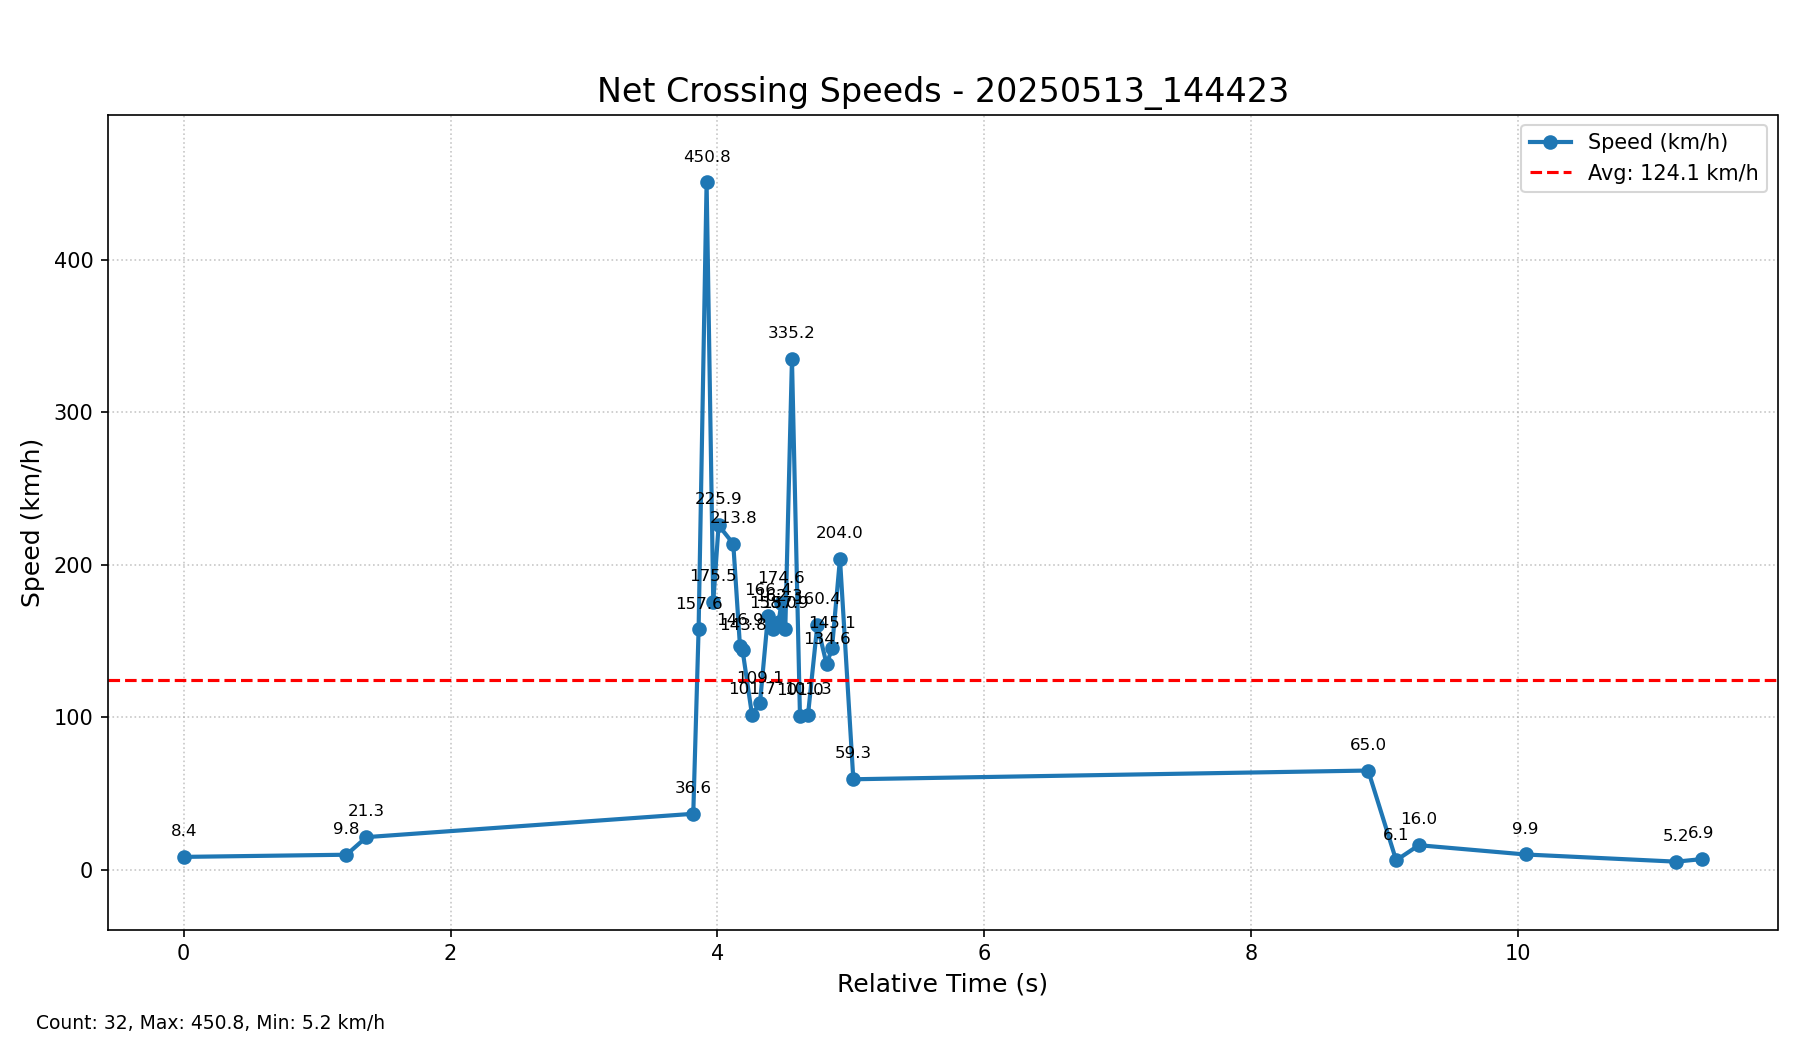

The data file committed next to this chart (first rows):
Timestamp, Point Number, Relative Time (s), Speed (km/h)
20250513_144423, 1, 0.00, 8.4
20250513_144423, 2, 1.22, 9.8
20250513_144423, 3, 1.37, 21.3
20250513_144423, 4, 3.82, 36.6
20250513_144423, 5, 3.86, 157.6
20250513_144423, 6, 3.92, 450.8
20250513_144423, 7, 3.97, 175.5
20250513_144423, 8, 4.01, 225.9
20250513_144423, 9, 4.12, 213.8
20250513_144423, 10, 4.17, 146.9
20250513_144423, 11, 4.19, 143.8
20250513_144423, 12, 4.26, 101.7
20250513_144423, 13, 4.32, 109.1
20250513_144423, 14, 4.38, 166.4
20250513_144423, 15, 4.42, 158.0
20250513_144423, 16, 4.46, 162.3
20250513_144423, 17, 4.48, 174.6
20250513_144423, 18, 4.51, 157.9
20250513_144423, 19, 4.56, 335.2
20250513_144423, 20, 4.62, 101.0
20250513_144423, 21, 4.68, 101.3
20250513_144423, 22, 4.75, 160.4
20250513_144423, 23, 4.82, 134.6
20250513_144423, 24, 4.86, 145.1
20250513_144423, 25, 4.92, 204.0
20250513_144423, 26, 5.02, 59.3
20250513_144423, 27, 8.88, 65.0
20250513_144423, 28, 9.09, 6.1
20250513_144423, 29, 9.26, 16.0
20250513_144423, 30, 10.06, 9.9
20250513_144423, 31, 11.19, 5.2
20250513_144423, 32, 11.38, 6.9
Statistic, Value
Total Points, 32
Average Speed (km/h), 124.1
Maximum Speed (km/h), 450.8
Minimum Speed (km/h), 5.2
